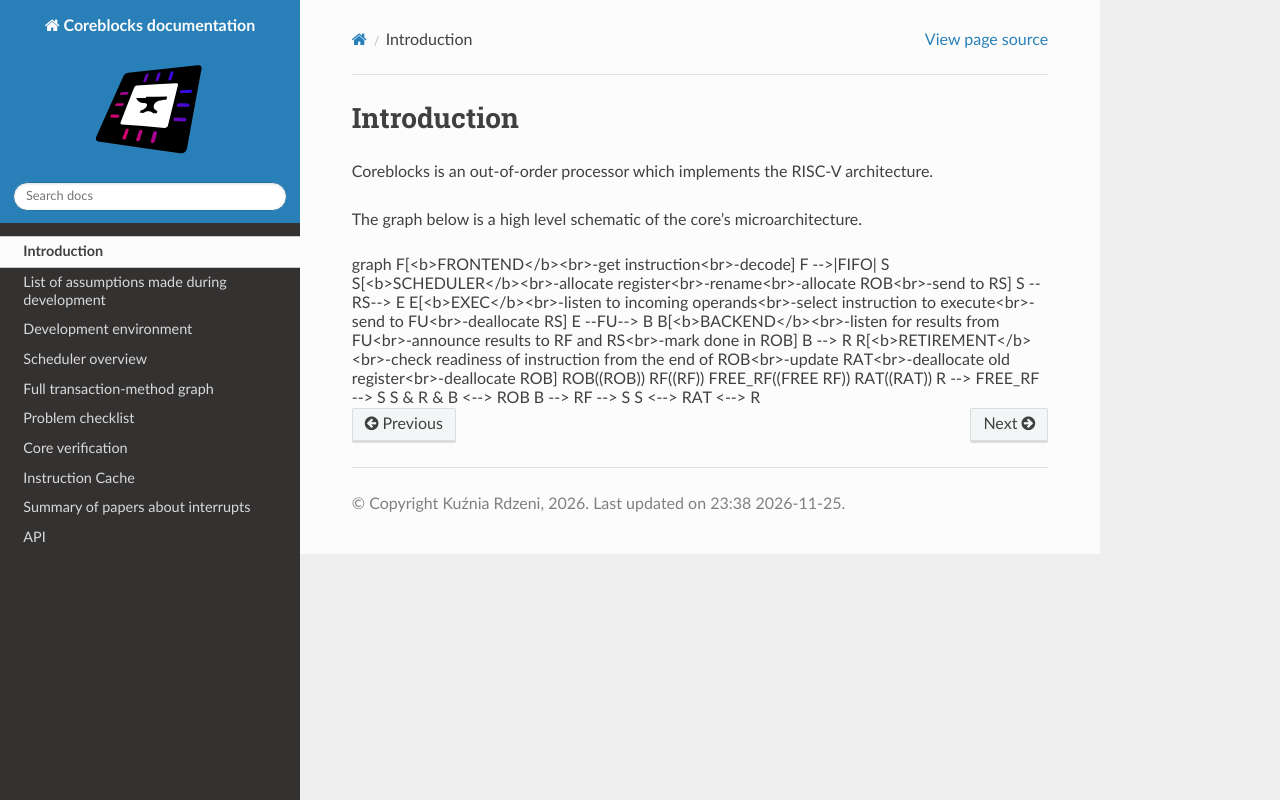

repository: kuznia-rdzeni/coreblocks · page: home.html · generator: sphinx

# Introduction

Coreblocks is an out-of-order processor which implements the RISC-V architecture.

The graph below is a high level schematic of the core's microarchitecture.

```{mermaid}
graph
    F[<b>FRONTEND</b><br>-get instruction<br>-decode]
    F -->|FIFO| S
    S[<b>SCHEDULER</b><br>-allocate register<br>-rename<br>-allocate ROB<br>-send to RS]
    S --RS--> E
    E[<b>EXEC</b><br>-listen to incoming operands<br>-select instruction to execute<br>-send to FU<br>-deallocate RS]
    E --FU--> B
    B[<b>BACKEND</b><br>-listen for results from FU<br>-announce results to RF and RS<br>-mark done in ROB]
    B --> R
    R[<b>RETIREMENT</b><br>-check readiness of instruction from the end of ROB<br>-update RAT<br>-deallocate old register<br>-deallocate ROB]

    ROB((ROB))
    RF((RF))
    FREE_RF((FREE RF))
    RAT((RAT))

    R --> FREE_RF --> S
    S & R & B <--> ROB
    B --> RF --> S
    S <--> RAT <--> R
```
